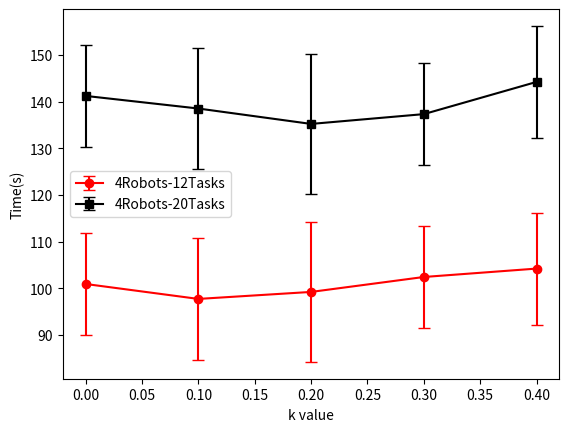

Reproduce this figure in Python.
import matplotlib.pyplot as plt

# 示例数据
x = [0.0, 0.1, 0.2, 0.3, 0.4]

y1 = [100.9, 97.7, 99.2, 102.4, 104.2] # Dec-MCTS-SP的平均值
y2 = [141.2, 138.5, 135.2, 137.3, 144.2] # Dec-MCTS的平均值

errors1 = [9, 12, 13, 8, 11] # 误差值，假设为标准差
errors1 = [11, 13, 15, 11, 12] # 误差值，假设为标准差


plt.errorbar(x, y1, yerr=errors1, fmt='-o', label='4Robots-12Tasks',capsize=4,color='r')
plt.errorbar(x, y2, yerr=errors1, fmt='-s', label='4Robots-20Tasks',capsize=4,color='black')

plt.xlabel('k value')
plt.ylabel('Time(s)')
plt.legend()
plt.show()